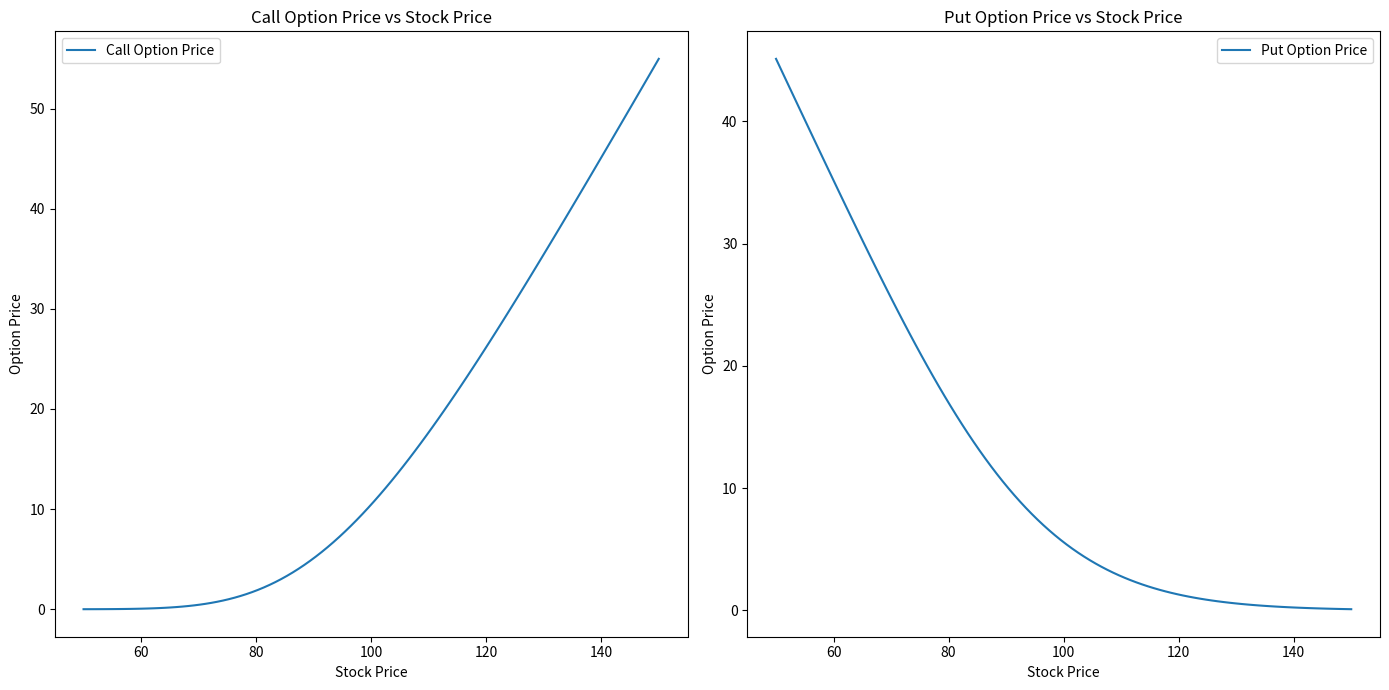
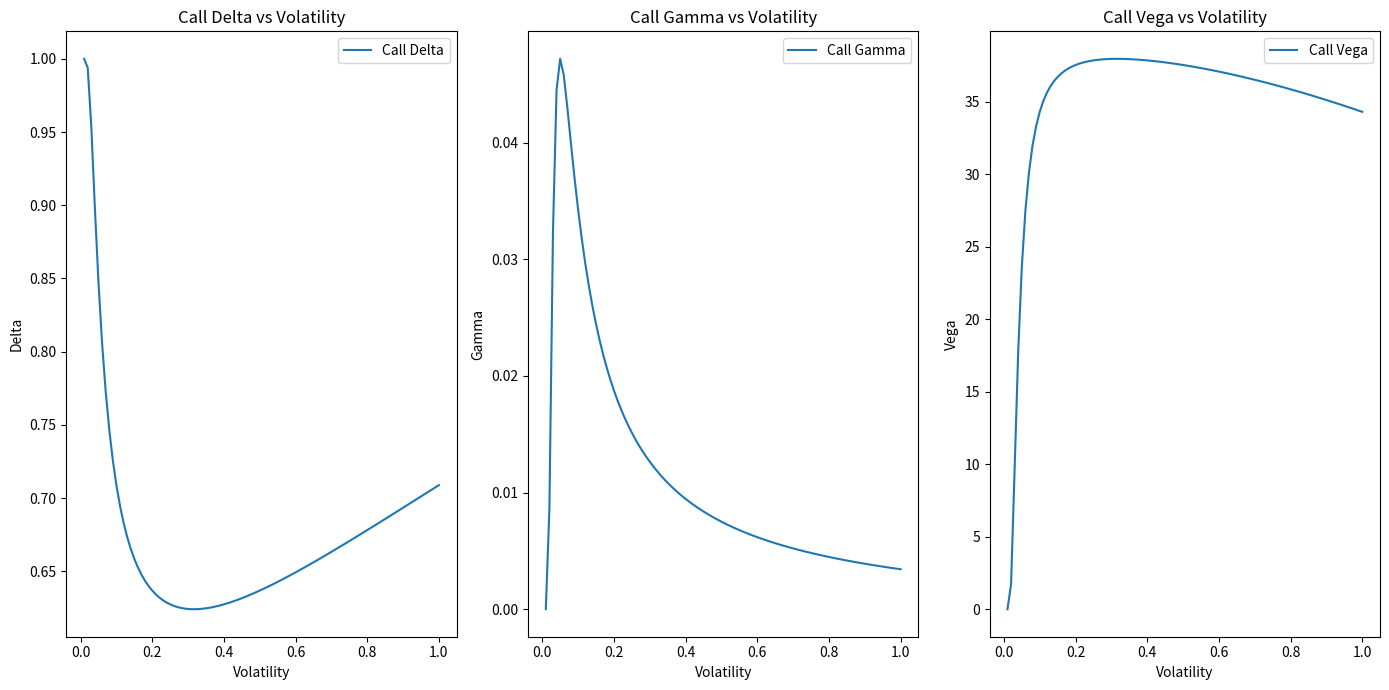

Write Python code to recreate these figures, in order.
import numpy as np
from scipy.stats import norm
import matplotlib.pyplot as plt

# Black-Scholes formula for calculating option prices and Greeks
def black_scholes(S, K, T, r, sigma, option_type='call'):
    """
    Calculates the Black-Scholes price and Greeks for a European option.

    Parameters:
    S : float : Current stock price
    K : float : Strike price
    T : float : Time to maturity (in years)
    r : float : Risk-free interest rate
    sigma : float : Volatility of the stock
    option_type : str : 'call' or 'put'

    Returns:
    price, delta, gamma, theta, vega, rho : tuple : Option price and Greeks
    """
    # Calculate d1 and d2 for the Black-Scholes formula
    d1 = (np.log(S / K) + (r + 0.5 * sigma**2) * T) / (sigma * np.sqrt(T))
    d2 = d1 - sigma * np.sqrt(T)
    
    if option_type == 'call':
        # Call option price
        price = S * norm.cdf(d1) - K * np.exp(-r * T) * norm.cdf(d2)
        # Call option Greeks
        delta = norm.cdf(d1)
        gamma = norm.pdf(d1) / (S * sigma * np.sqrt(T))
        theta = -(S * norm.pdf(d1) * sigma) / (2 * np.sqrt(T)) - r * K * np.exp(-r * T) * norm.cdf(d2)
        vega = S * norm.pdf(d1) * np.sqrt(T)
        rho = K * T * np.exp(-r * T) * norm.cdf(d2)
    elif option_type == 'put':
        # Put option price
        price = K * np.exp(-r * T) * norm.cdf(-d2) - S * norm.cdf(-d1)
        # Put option Greeks
        delta = norm.cdf(d1) - 1
        gamma = norm.pdf(d1) / (S * sigma * np.sqrt(T))
        theta = -(S * norm.pdf(d1) * sigma) / (2 * np.sqrt(T)) + r * K * np.exp(-r * T) * norm.cdf(-d2)
        vega = S * norm.pdf(d1) * np.sqrt(T)
        rho = -K * T * np.exp(-r * T) * norm.cdf(-d2)
    return price, delta, gamma, theta, vega, rho

# Parameters for the Black-Scholes model
S = 100  # Current stock price
K = 100  # Strike price
T = 1    # Time to maturity in years
r = 0.05 # Risk-free interest rate
sigma = 0.2 # Volatility

# Calculate option prices and Greeks for call options
call_price, call_delta, call_gamma, call_theta, call_vega, call_rho = black_scholes(S, K, T, r, sigma, option_type='call')
# Calculate option prices and Greeks for put options
put_price, put_delta, put_gamma, put_theta, put_vega, put_rho = black_scholes(S, K, T, r, sigma, option_type='put')

# Print the results for call options
print(f"Call Option Price: {call_price:.2f}")
print(f"Call Option Delta: {call_delta:.2f}")
print(f"Call Option Gamma: {call_gamma:.2f}")
print(f"Call Option Theta: {call_theta:.2f}")
print(f"Call Option Vega: {call_vega:.2f}")
print(f"Call Option Rho: {call_rho:.2f}")

# Print the results for put options
print(f"Put Option Price: {put_price:.2f}")
print(f"Put Option Delta: {put_delta:.2f}")
print(f"Put Option Gamma: {put_gamma:.2f}")
print(f"Put Option Theta: {put_theta:.2f}")
print(f"Put Option Vega: {put_vega:.2f}")
print(f"Put Option Rho: {put_rho:.2f}")

# Sensitivity analysis: Option price as a function of stock price
S_range = np.linspace(50, 150, 100)  # Range of stock prices from 50 to 150
call_prices = [black_scholes(S, K, T, r, sigma, option_type='call')[0] for S in S_range]
put_prices = [black_scholes(S, K, T, r, sigma, option_type='put')[0] for S in S_range]

# Plot option prices as a function of stock price
plt.figure(figsize=(14, 7))

# Plot Call Option Prices
plt.subplot(1, 2, 1)
plt.plot(S_range, call_prices, label='Call Option Price')
plt.xlabel('Stock Price')
plt.ylabel('Option Price')
plt.title('Call Option Price vs Stock Price')
plt.legend()

# Plot Put Option Prices
plt.subplot(1, 2, 2)
plt.plot(S_range, put_prices, label='Put Option Price')
plt.xlabel('Stock Price')
plt.ylabel('Option Price')
plt.title('Put Option Price vs Stock Price')
plt.legend()

plt.tight_layout()
plt.show()

# Sensitivity analysis: Greeks as functions of volatility
vol_range = np.linspace(0.01, 1.0, 100)  # Range of volatilities from 0.01 to 1.0
call_deltas = [black_scholes(S, K, T, r, sigma, option_type='call')[1] for sigma in vol_range]
call_gammas = [black_scholes(S, K, T, r, sigma, option_type='call')[2] for sigma in vol_range]
call_vegas = [black_scholes(S, K, T, r, sigma, option_type='call')[4] for sigma in vol_range]

# Plot Greeks as functions of volatility
plt.figure(figsize=(14, 7))

# Plot Call Option Delta
plt.subplot(1, 3, 1)
plt.plot(vol_range, call_deltas, label='Call Delta')
plt.xlabel('Volatility')
plt.ylabel('Delta')
plt.title('Call Delta vs Volatility')
plt.legend()

# Plot Call Option Gamma
plt.subplot(1, 3, 2)
plt.plot(vol_range, call_gammas, label='Call Gamma')
plt.xlabel('Volatility')
plt.ylabel('Gamma')
plt.title('Call Gamma vs Volatility')
plt.legend()

# Plot Call Option Vega
plt.subplot(1, 3, 3)
plt.plot(vol_range, call_vegas, label='Call Vega')
plt.xlabel('Volatility')
plt.ylabel('Vega')
plt.title('Call Vega vs Volatility')
plt.legend()

plt.tight_layout()
plt.show()
